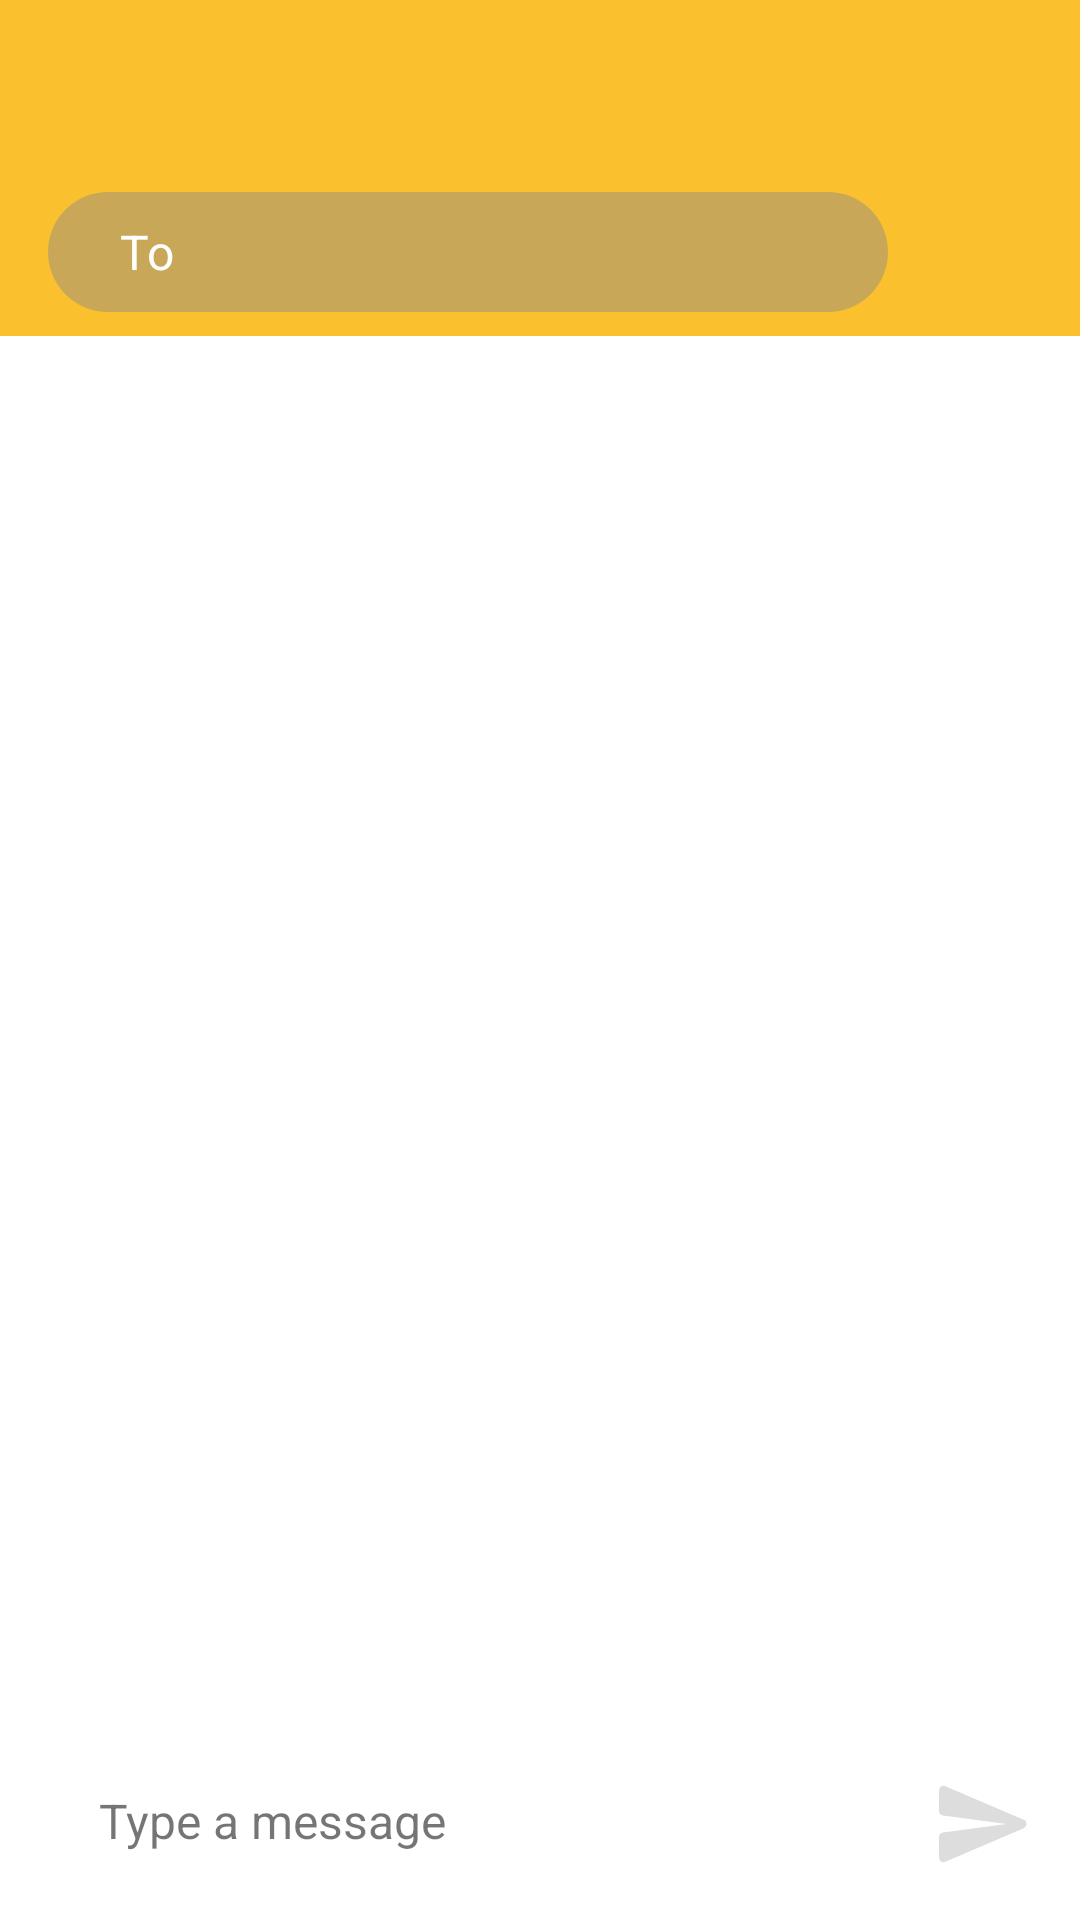

Layout XML and referenced resources for this Android screen:
<!-- AndroidManifest.xml: application theme Theme.FoodDelivery -->
<!-- res/layout/fragment_new_conversation.xml -->
<?xml version="1.0" encoding="utf-8"?>
<LinearLayout xmlns:android="http://schemas.android.com/apk/res/android"
    xmlns:app="http://schemas.android.com/apk/res-auto"
    android:layout_width="match_parent"
    android:layout_height="match_parent"
    xmlns:tools="http://schemas.android.com/tools"
    android:orientation="vertical">

    <com.google.android.material.appbar.AppBarLayout
        android:layout_width="match_parent"
        android:layout_height="wrap_content" >

        <androidx.appcompat.widget.Toolbar
            android:id="@+id/new_conversation_toolbar"
            android:layout_width="match_parent"
            android:layout_height="?attr/actionBarSize"
            android:theme="@style/ThemeOverlay.AppCompat.Dark.ActionBar"/>

        <LinearLayout
            android:layout_width="match_parent"
            android:layout_height="?attr/actionBarSize"
            android:orientation="horizontal"
            android:gravity="center_vertical"
            android:paddingHorizontal="16dp">
            <EditText
                android:id="@+id/to_address"
                android:layout_width="0dp"
                android:layout_height="40dp"
                android:background="@drawable/round_bg_gray"
                android:layout_weight="1"
                android:hint="To"
                android:textColorHint="@color/white"
                android:textSize="16sp"
                android:textColor="@color/white"
                android:paddingVertical="8dp"
                android:paddingHorizontal="24dp"/>

            <ImageButton
                android:id="@+id/to_done"
                android:layout_width="40dp"
                android:layout_height="40dp"
                android:src="@drawable/ic_round_done_outline_24"
                android:layout_marginStart="8dp"
                android:background="@android:color/transparent"/>
        </LinearLayout>

    </com.google.android.material.appbar.AppBarLayout>

    <View
        android:id="@+id/new_conversation_blank"
        android:layout_width="wrap_content"
        android:layout_height="0dp"
        android:layout_weight="1"/>

    <LinearLayout
        android:layout_width="match_parent"
        android:layout_height="64dp"
        android:paddingVertical="12dp"
        android:paddingHorizontal="12dp"
        android:gravity="center_vertical"
        android:orientation="horizontal">

        <TextView
            android:layout_width="0dp"
            android:layout_height="match_parent"
            android:layout_weight="1"
            android:background="@drawable/chat_bg"
            android:text="@string/type_a_message"
            android:textSize="16sp"
            android:paddingHorizontal="21dp"
            android:paddingVertical="8dp"
            tools:ignore="TouchTargetSizeCheck" />

        <ImageButton
            android:layout_width="40dp"
            android:layout_height="40dp"
            android:layout_marginStart="8dp"
            android:background="@android:color/transparent"
            android:contentDescription="@null"
            android:src="@drawable/ic_round_send"
            tools:ignore="SpeakableTextPresentCheck"
            app:tint="@color/app_gray_light" />

    </LinearLayout>

</LinearLayout>
<!-- resources referenced by this layout -->
<resources>
  <color name="app_gray_light">#DDDDDD</color>
  <color name="white">#FFFFFFFF</color>
  <!-- drawable ic_round_send (drawable) -->
  <vector android:autoMirrored="true" android:height="36dp"
      android:tint="#FBC02D" android:viewportHeight="24"
      android:viewportWidth="24" android:width="36dp" xmlns:android="http://schemas.android.com/apk/res/android">
      <path android:fillColor="@android:color/white" android:pathData="M3.4,20.4l17.45,-7.48c0.81,-0.35 0.81,-1.49 0,-1.84L3.4,3.6c-0.66,-0.29 -1.39,0.2 -1.39,0.91L2,9.12c0,0.5 0.37,0.93 0.87,0.99L17,12 2.87,13.88c-0.5,0.07 -0.87,0.5 -0.87,1l0.01,4.61c0,0.71 0.73,1.2 1.39,0.91z"/>
  </vector>
  <!-- drawable round_bg_gray (drawable) -->
  <?xml version="1.0" encoding="utf-8"?>
  <shape xmlns:android="http://schemas.android.com/apk/res/android">
      <solid android:color="#748A8A8A" />
      <corners android:radius="20dp" />
  </shape>
  <string name="type_a_message">Type a message</string>
  <style name="Theme.FoodDelivery" parent="Theme.MaterialComponents.DayNight.NoActionBar">
          
          <item name="colorPrimary">@color/app_primary</item>
          <item name="colorPrimaryVariant">@color/app_primary_variant</item>
          <item name="colorOnPrimary">@color/white</item>
          
          <item name="colorSecondary">@color/app_primary</item>
          <item name="colorSecondaryVariant">@color/app_primary_variant</item>
          <item name="colorOnSecondary">@color/black</item>
          
          <item name="android:statusBarColor" tools:targetApi="l">@color/app_primary</item>
          
      </style>
  <color name="app_primary">#FBC02D</color>
  <color name="app_primary_variant">#BF9221</color>
  <color name="black">#FF000000</color>
</resources>
